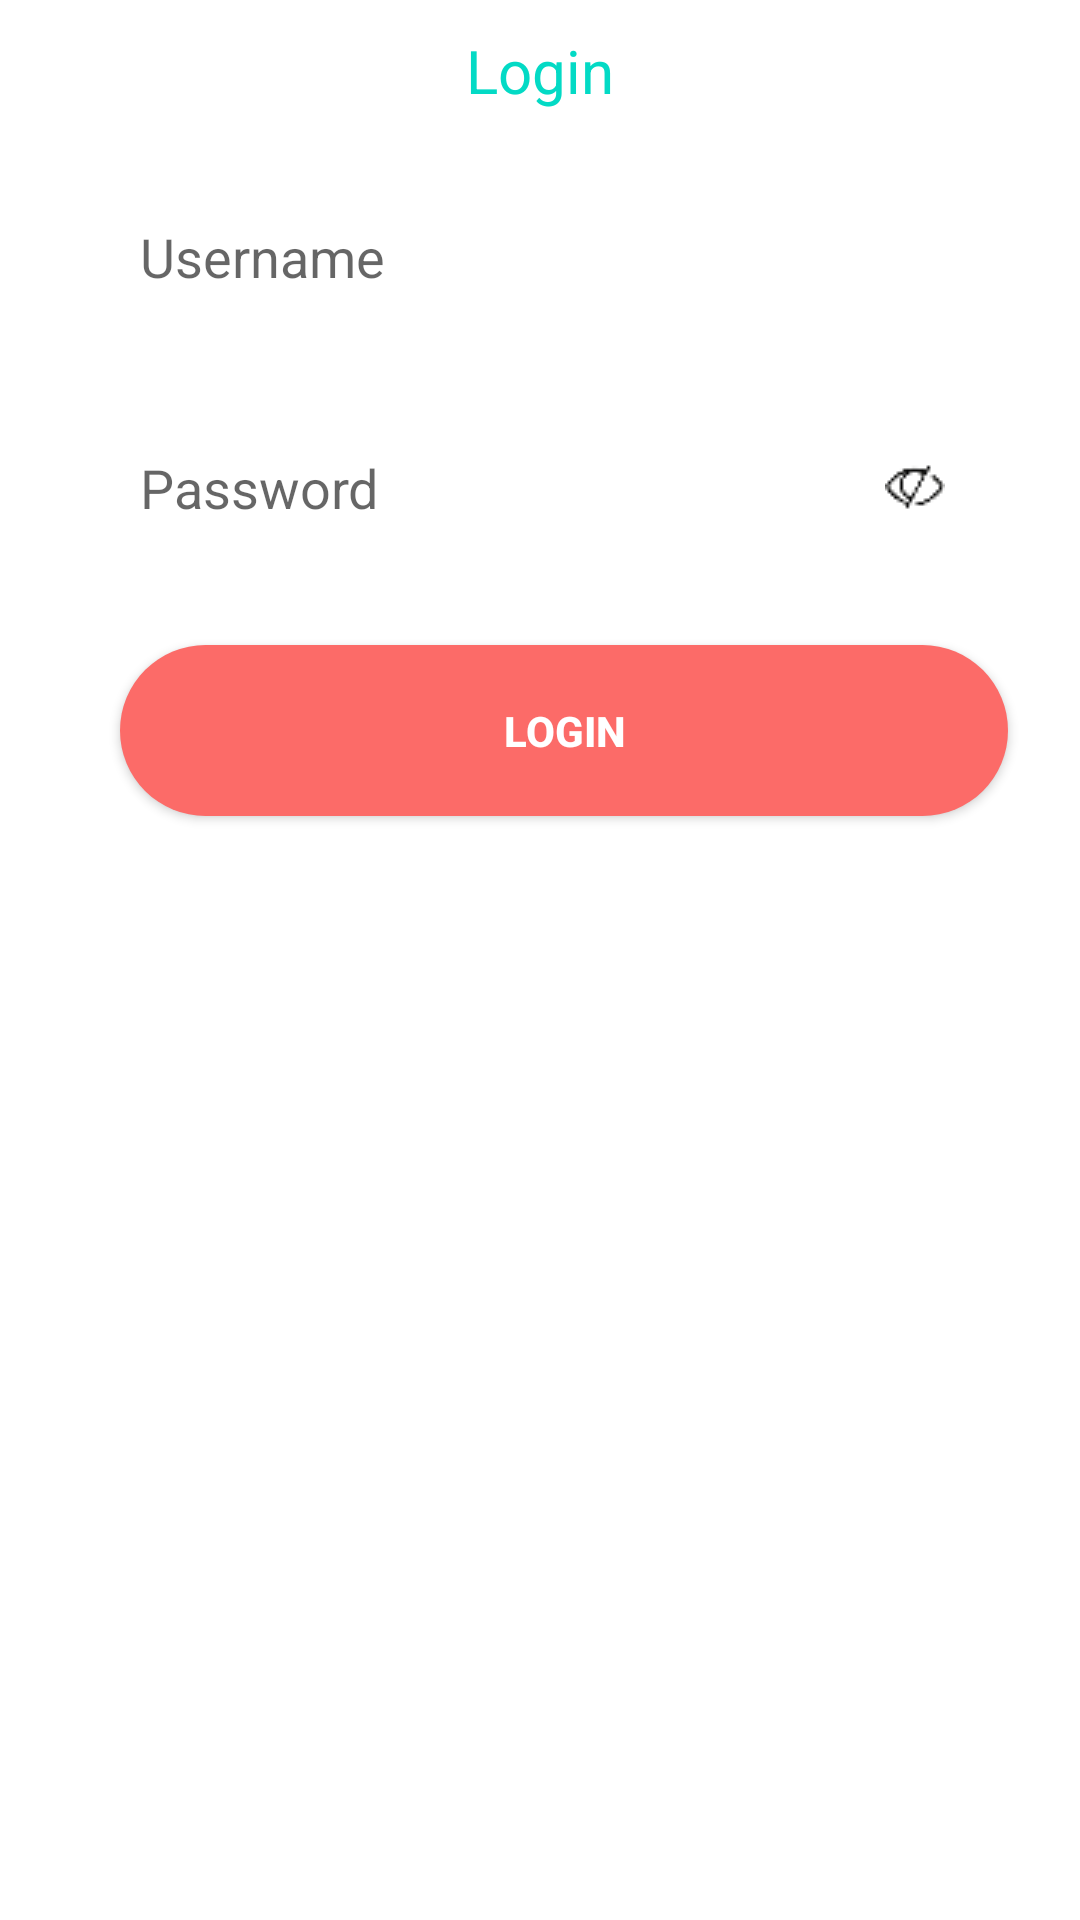

Here is an Android app screen rendered from its layout file. Give the layout XML and the strings, colors and styles it references.
<!-- AndroidManifest.xml: application theme Theme.Design.Light.NoActionBar -->
<!-- res/layout/bottom_sheet_layout.xml -->
<?xml version="1.0" encoding="utf-8"?>
<LinearLayout xmlns:android="http://schemas.android.com/apk/res/android"
    android:layout_width="match_parent"
    android:layout_height="match_parent"
    android:orientation="vertical"
    xmlns:tools="http://schemas.android.com/tools"
    xmlns:app="http://schemas.android.com/apk/res-auto"
    android:background="@color/white">

    <TextView
        android:layout_width="match_parent"
        android:layout_height="wrap_content"
        android:text="Login"
        android:textSize="20sp"
        android:layout_marginTop="10dp"
        android:textColor="@color/teal_200"
        android:layout_gravity="center"
        android:gravity="center"/>

    <EditText
        android:id="@+id/username"
        android:layout_width="295dp"
        android:layout_height="57dp"
        android:layout_marginTop="20dp"
        android:background="@drawable/input_login"
        android:drawableStart="@drawable/button_white"
        android:drawablePadding="7dp"
        android:ems="10"
        android:hint="Username"
        android:inputType="textPersonName"
        android:layout_marginStart="40dp"

        app:layout_constraintEnd_toEndOf="parent"
        app:layout_constraintHorizontal_bias="0.51"
        app:layout_constraintStart_toStartOf="parent"
        app:layout_constraintTop_toBottomOf="@+id/textView16" />

    <EditText
        android:id="@+id/password"
        android:layout_width="295dp"
        android:layout_height="57dp"
        android:layout_marginTop="20dp"
        android:background="@drawable/input_login"
        android:drawableStart="@drawable/button_white"
        android:drawableEnd="@drawable/eye"
        android:drawablePadding="7dp"
        android:ems="10"
        android:hint="Password"
        android:inputType="textPassword"
        android:layout_marginStart="40dp"
        android:paddingEnd="20dp"
        app:layout_constraintEnd_toEndOf="parent"
        app:layout_constraintStart_toStartOf="parent"
        app:layout_constraintTop_toBottomOf="@+id/username" />

    <Button
        android:id="@+id/buttonLogin"
        android:layout_width="296dp"
        android:layout_height="57dp"
        android:layout_marginStart="40dp"
        android:layout_marginTop="24dp"
        android:background="@drawable/button_login"
        android:text="Login"
        android:textColor="#FFFFFF"
        android:textStyle="bold"
        app:circularflow_radiusInDP="20dp"
        app:layout_constraintEnd_toEndOf="parent"
        app:layout_constraintHorizontal_bias="0.515"
        app:layout_constraintStart_toStartOf="parent"
        app:layout_constraintTop_toBottomOf="@+id/password" />

    

</LinearLayout>
<!-- resources referenced by this layout -->
<resources>
  <color name="purple_200">#FFBB86FC</color>
  <color name="purple_500">#FF6200EE</color>
  <color name="purple_700">#FF3700B3</color>
  <color name="teal_200">#FF03DAC5</color>
  <color name="teal_700">#FF018786</color>
  <color name="white">#FFFFFF</color>
  <!-- drawable button_login (drawable) -->
  <?xml version="1.0" encoding="utf-8"?>
  <shape xmlns:android="http://schemas.android.com/apk/res/android">
      <solid android:color="#FC6B68"/>
      <corners android:radius="50dp"/>
      <padding android:left="0dp"
          android:bottom="0dp"
          android:right="0dp"
          android:top="0dp"/>
  </shape>
  <!-- drawable button_white (drawable) -->
  <?xml version="1.0" encoding="utf-8"?>
  <shape xmlns:android="http://schemas.android.com/apk/res/android">
      <solid android:color="#FFFFFF"/>
      <corners android:radius="50dp"/>
      <padding android:left="0dp"
          android:bottom="0dp"
          android:right="0dp"
          android:top="0dp"/>
  </shape>
  <!-- drawable eye: png bitmap (drawable, 469 bytes) -->
  <!-- drawable frame_headphone: png bitmap (drawable, 35352 bytes) -->
  <!-- drawable input_login (drawable) -->
  <?xml version="1.0" encoding="utf-8"?>
  <shape xmlns:android="http://schemas.android.com/apk/res/android">
      <solid android:color="#FFFFFF"/>
      <corners android:radius="10dp"/>
      <padding android:left="0dp"
          android:bottom="0dp"
          android:right="0dp"
          android:top="0dp"/>
  </shape>
  <string name="app_name">TokoMegawa</string>
</resources>
